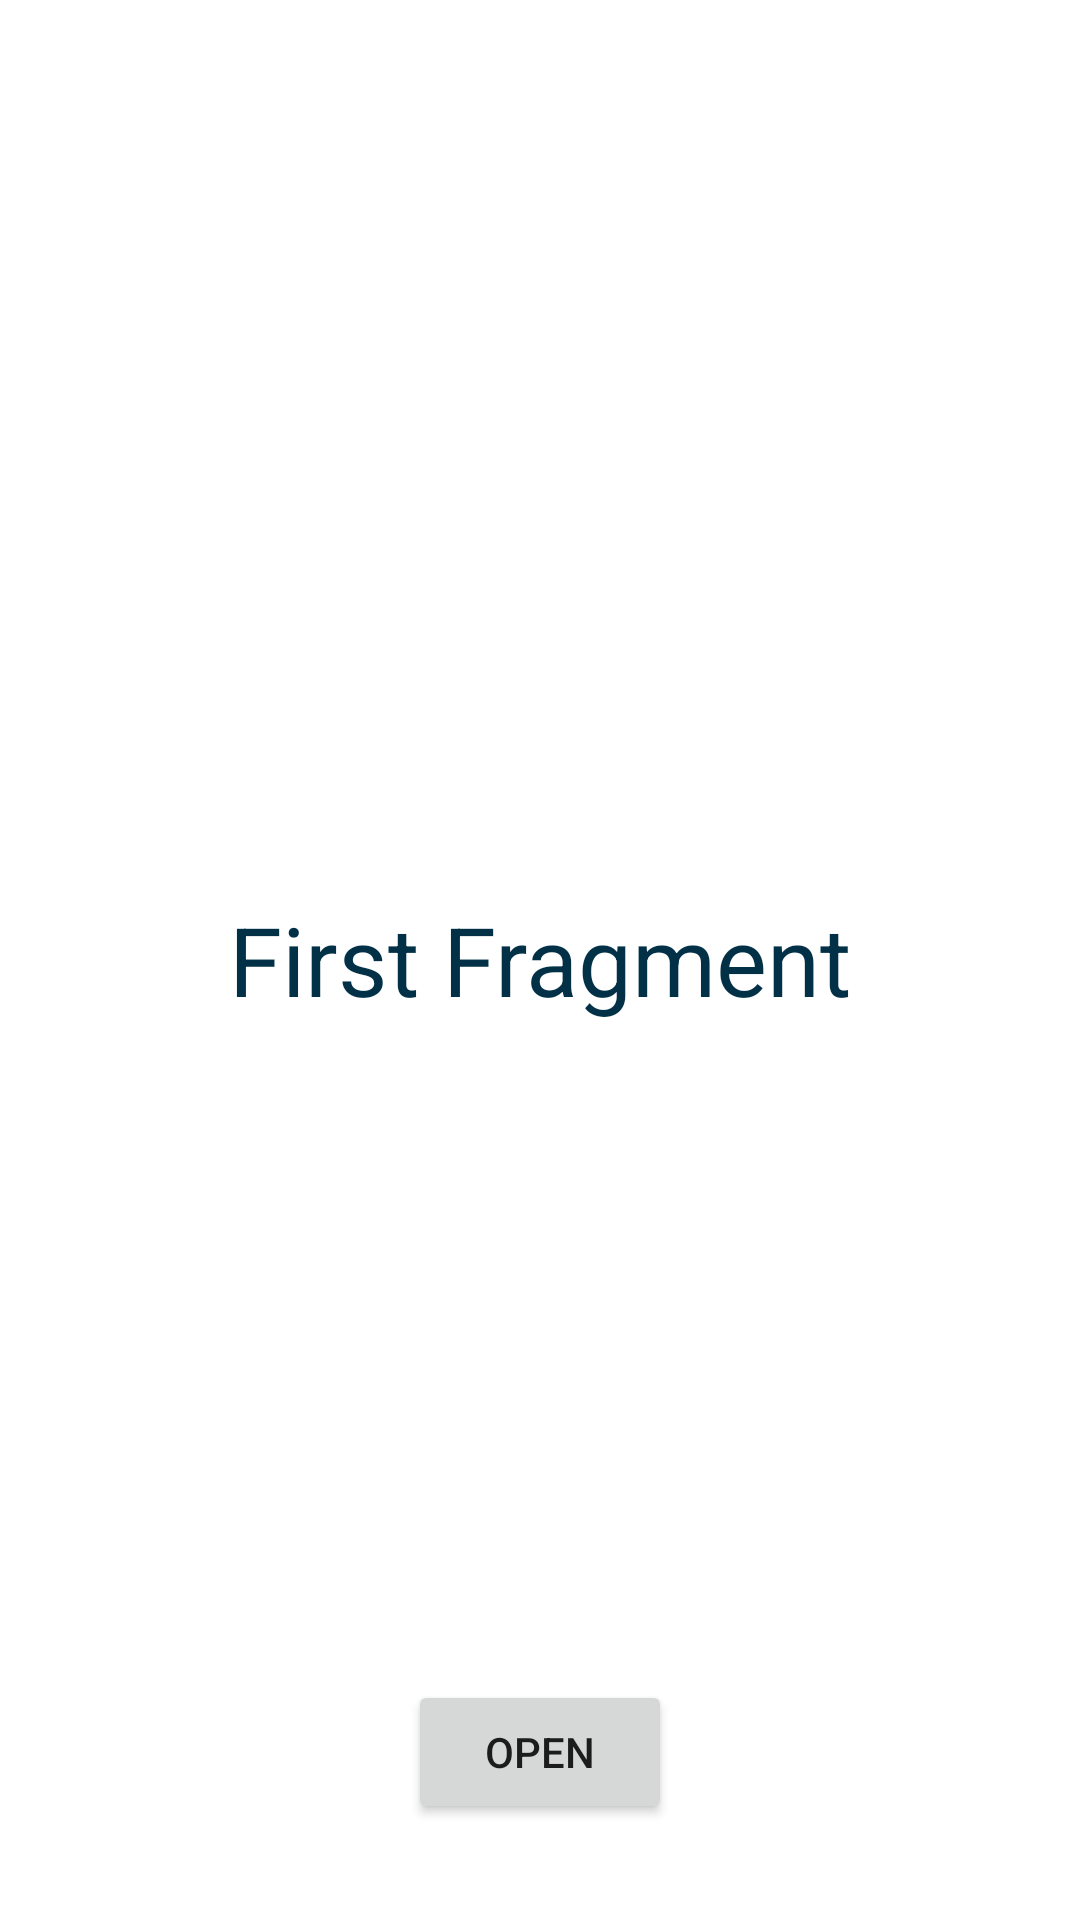

The Android layout XML behind this screen, and the referenced resources:
<!-- AndroidManifest.xml: application theme Theme.AndroidTopics -->
<!-- res/layout/fragment_first.xml -->
<?xml version="1.0" encoding="utf-8"?>
<FrameLayout xmlns:android="http://schemas.android.com/apk/res/android"
    xmlns:tools="http://schemas.android.com/tools"
    android:layout_width="match_parent"
    android:layout_height="match_parent"

    tools:context=".first_fragment.FirstFragment">

    <TextView
        android:layout_width="wrap_content"
        android:layout_height="wrap_content"
        android:layout_gravity="center"
        android:text="First Fragment"
        android:textColor="#023047"
        android:textSize="32dp" />

    <Button
        android:id="@+id/openSecondFragmentButton"
        android:layout_width="wrap_content"
        android:layout_height="wrap_content"
        android:layout_gravity="bottom|center_horizontal"
        android:layout_marginBottom="32dp"
        android:text="Open" />


</FrameLayout>
<!-- resources referenced by this layout -->
<resources>
  <style name="Theme.AndroidTopics" parent="Theme.MaterialComponents.DayNight.DarkActionBar">
          
          <item name="colorPrimary">@color/purple_500</item>
          <item name="colorPrimaryVariant">@color/purple_700</item>
          <item name="colorOnPrimary">@color/white</item>
          
          <item name="colorSecondary">@color/teal_200</item>
          <item name="colorSecondaryVariant">@color/teal_700</item>
          <item name="colorOnSecondary">@color/black</item>
          
          <item name="android:statusBarColor">?attr/colorPrimaryVariant</item>
          
      </style>
  <!-- not gathered from this repository: default colours our renderer supplied (Android Studio template values) -->
  <color name="purple_500">#FF6200EE</color>
  <color name="purple_700">#FF3700B3</color>
  <color name="teal_200">#FF03DAC5</color>
  <color name="teal_700">#FF018786</color>
  <color name="black">#FF000000</color>
  <color name="white">#FFFFFFFF</color>
</resources>
